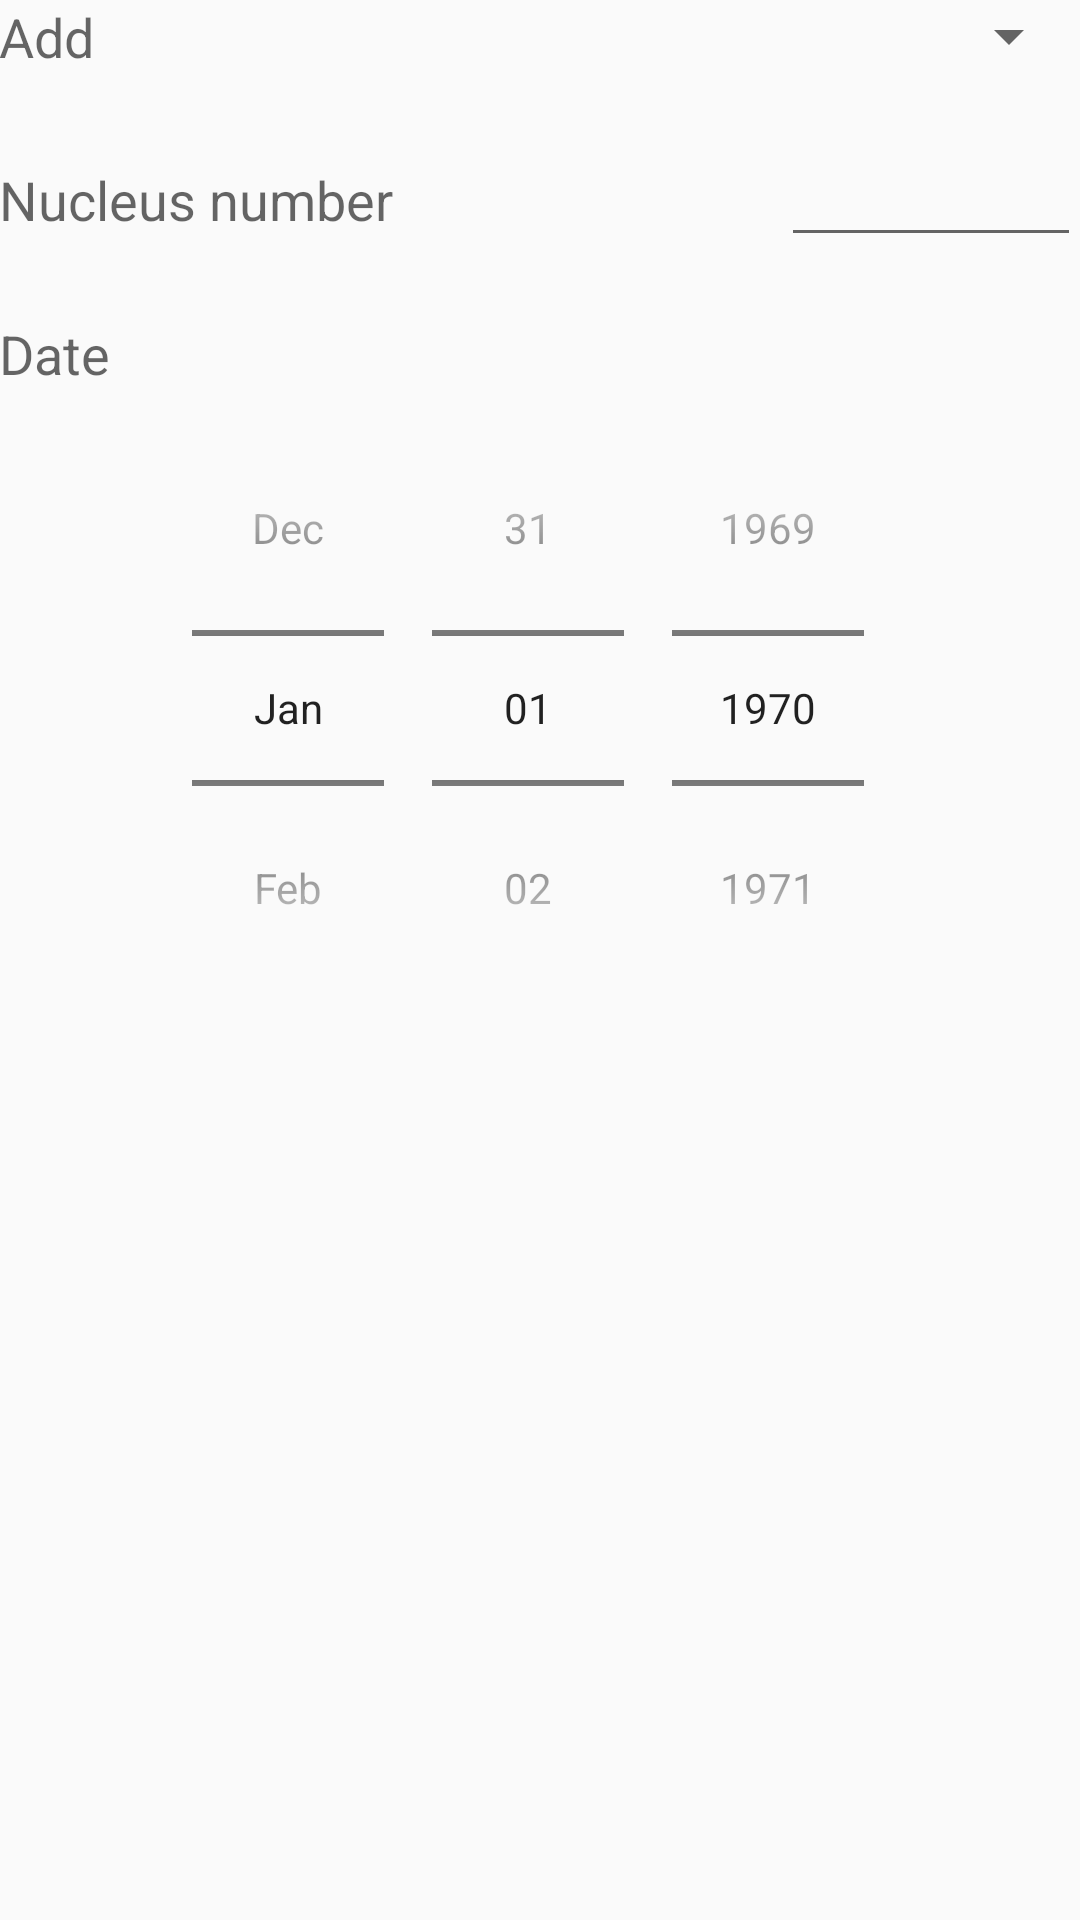

Android layout source for this screen:
<!-- AndroidManifest.xml: application theme AppTheme -->
<!-- res/layout/action_add_overlay.xml -->
<RelativeLayout xmlns:android="http://schemas.android.com/apk/res/android"
                xmlns:tools="http://schemas.android.com/tools"
                android:layout_width="match_parent"
                android:layout_height="match_parent"
                android:paddingLeft="@dimen/activity_horizontal_margin"
                android:paddingRight="@dimen/activity_horizontal_margin"
                android:paddingTop="@dimen/activity_vertical_margin"
                android:paddingBottom="@dimen/activity_vertical_margin"
                tools:context="com.bee.beehive.Activities.AddOverlay">


    <LinearLayout
        android:orientation="horizontal"
        android:layout_width="match_parent"
        android:layout_height="wrap_content"
        android:id="@+id/linearLayout3"
        android:paddingBottom="20dp">

        <TextView
            android:text="@string/action_add"
            android:layout_width="wrap_content"
            android:layout_height="wrap_content"
            android:textAppearance="?android:attr/textAppearanceMedium"
            android:id="@+id/textView"
            android:layout_alignParentTop="true"
            android:layout_alignParentLeft="true"
            android:layout_alignParentStart="true"/>

        
        <View
            android:layout_width="0dp"
            android:layout_height="0dp"
            android:layout_weight="1"/>

        <Spinner
            android:layout_width="175dp"
            android:layout_height="wrap_content"
            android:id="@+id/spinner"
            android:layout_below="@+id/textView"
            android:layout_alignParentLeft="true"
            android:layout_alignParentStart="true"
            />
    </LinearLayout>

    <LinearLayout
        android:orientation="horizontal"
        android:layout_width="match_parent"
        android:layout_height="wrap_content"
        android:layout_below="@+id/linearLayout3"
        android:id="@+id/nucleus_layout"
        android:paddingBottom="20dp"
        android:layout_alignParentRight="false"
        android:layout_alignParentEnd="true">

        <TextView
            android:layout_width="wrap_content"
            android:layout_height="wrap_content"
            android:textAppearance="?android:attr/textAppearanceMedium"
            android:text="@string/nucleus_number"
            android:id="@+id/textView5"/>

        
        <View
            android:layout_width="0dp"
            android:layout_height="0dp"
            android:layout_weight="1"/>

        <EditText
            android:layout_width="100dp"
            android:layout_height="wrap_content"
            android:inputType="numberDecimal"
            android:ems="10"
            android:id="@+id/nucleus_number"/>
    </LinearLayout>

    <LinearLayout
        android:orientation="vertical"
        android:layout_width="match_parent"
        android:layout_height="wrap_content"
        android:gravity="center"
        android:paddingBottom="20dp"
        android:layout_below="@+id/nucleus_layout"
        android:layout_alignParentLeft="true"
        android:layout_alignParentStart="true">

        <TextView
            android:text="@string/date"
            android:layout_width="wrap_content"
            android:layout_height="wrap_content"
            android:textAppearance="?android:attr/textAppearanceMedium"
            android:layout_below="@+id/spinner"
            android:layout_alignParentLeft="true"
            android:layout_alignParentStart="true"
            android:id="@+id/textView2"
            android:layout_gravity="top"/>


        <DatePicker
            android:layout_width="wrap_content"
            android:layout_height="wrap_content"
            android:id="@+id/datePicker"
            android:layout_below="@+id/textView2"
            android:layout_centerHorizontal="true"
            android:datePickerMode="spinner"
            android:calendarViewShown="false"/>
    </LinearLayout>

</RelativeLayout>
<!-- resources referenced by this layout -->
<resources>
  <string name="action_add">Add</string>
  <string name="date">Date</string>
  <string name="nucleus_number">Nucleus number</string>
  <style name="AppTheme" parent="Theme.AppCompat.Light.DarkActionBar">
          
      </style>
</resources>
